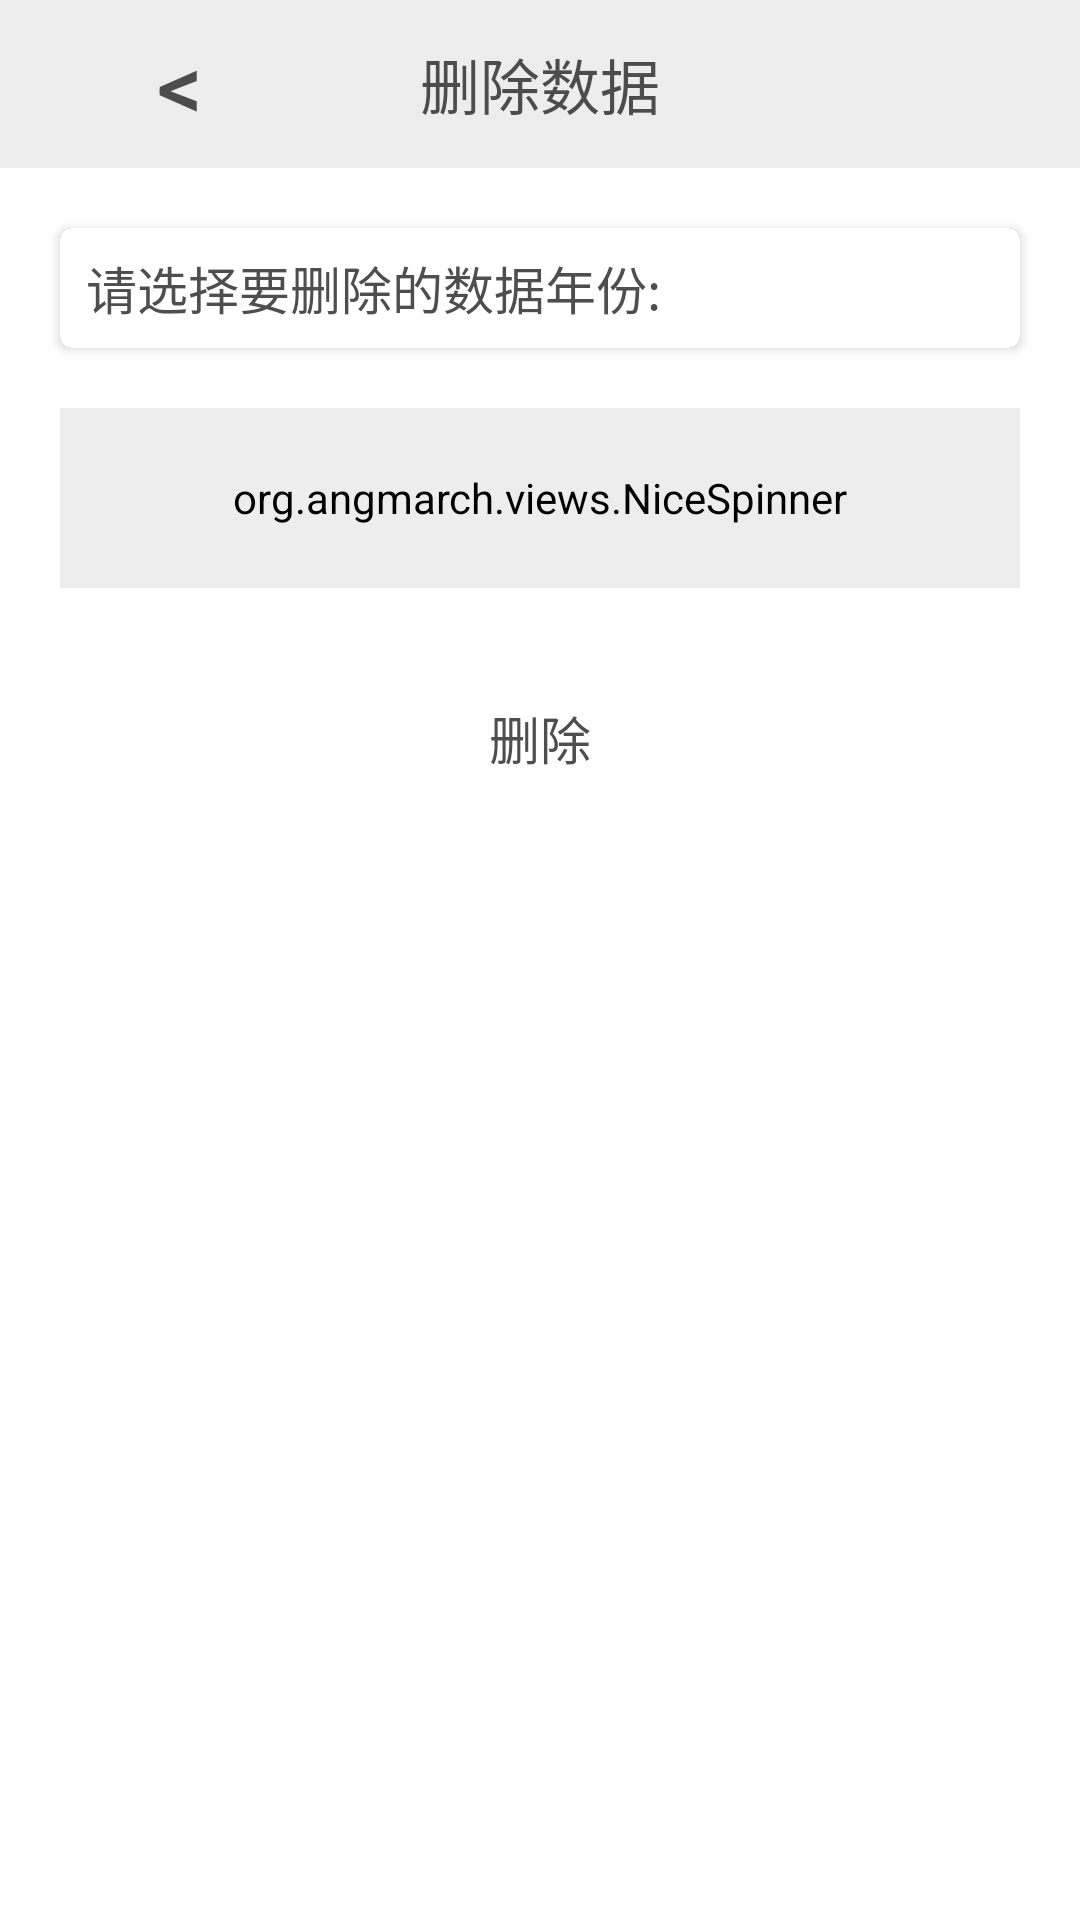

Produce the Android XML layout that renders to this screen, including the resource entries it uses.
<!-- AndroidManifest.xml: application theme Theme.Design.NoActionBar -->
<!-- res/layout/activity_delete.xml -->
<?xml version="1.0" encoding="utf-8"?>
<androidx.constraintlayout.widget.ConstraintLayout xmlns:android="http://schemas.android.com/apk/res/android"
    xmlns:app="http://schemas.android.com/apk/res-auto"
    xmlns:tools="http://schemas.android.com/tools"
    android:layout_width="match_parent"
    android:layout_height="match_parent"
    tools:context=".zsgc.DeleteActivity"
    android:background="@color/white">

    <androidx.appcompat.widget.Toolbar
        android:id="@+id/delete_toolbar"
        android:layout_width="match_parent"
        android:layout_height="wrap_content"
        android:background="@color/gray_2"
        app:layout_constraintTop_toTopOf="parent">

        <Button
            android:id="@+id/delete_back"
            android:layout_width="wrap_content"
            android:layout_height="wrap_content"
            android:textColor="@color/gray_3"
            android:textSize="30sp"
            android:background="@color/transparent"
            android:text="&#060;"/>


        <TextView
            android:id="@+id/tv_room"
            android:layout_width="wrap_content"
            android:layout_height="wrap_content"
            android:layout_gravity="center"
            android:text="删除数据"
            android:textColor="@color/gray_3"
            android:textSize="20sp" />


    </androidx.appcompat.widget.Toolbar>

    <androidx.cardview.widget.CardView
        android:id="@+id/delete_cardview"
        xmlns:android="http://schemas.android.com/apk/res/android"
        xmlns:app="http://schemas.android.com/apk/res-auto"
        android:layout_width="match_parent"
        android:layout_height="wrap_content"
        android:layout_margin="20dp"
        app:cardCornerRadius="4dp"
        app:layout_constraintTop_toBottomOf="@+id/delete_toolbar"
        >
        <TextView
            android:layout_width="match_parent"
            android:layout_height="40dp"
            android:scaleType="centerCrop"
            android:text="  请选择要删除的数据年份:"
            android:textSize="17sp"
            android:gravity="left|center"
            android:textColor="@color/gray_3"
            android:background="@color/white"/>

    </androidx.cardview.widget.CardView>
    <org.angmarch.views.NiceSpinner
        android:id="@+id/delete_choose_year"
        android:layout_width="match_parent"
        android:layout_height="60dp"
        android:textColor="@color/gray_3"
        android:textSize="16sp"
        android:backgroundTint="@color/gray_2"
        app:textTint="@color/black"
        android:text="2002"
        app:arrowTint="@color/black"
        android:layout_margin="20dp"
        app:layout_constraintTop_toBottomOf="@id/delete_cardview"
        app:layout_constraintLeft_toLeftOf="parent"/>
    <Button
        android:id="@+id/delete_button1"
        android:layout_width="match_parent"
        android:layout_height="60dp"
        app:layout_constraintRight_toRightOf="parent"
        app:layout_constraintTop_toBottomOf="@id/delete_choose_year"
        android:background="@drawable/background1"
        android:text="删除"
        android:textColor="@color/gray_3"
        android:textSize="17dp"
        android:layout_margin="20dp">

    </Button>


</androidx.constraintlayout.widget.ConstraintLayout>
<!-- resources referenced by this layout -->
<resources>
  <color name="black">#FF000000</color>
  <color name="gray_2">#80DBDBDE</color>
  <color name="gray_3">#DD333333</color>
  <color name="transparent">#00DDDDDD</color>
  <color name="white">#FFFFFFFF</color>
</resources>
